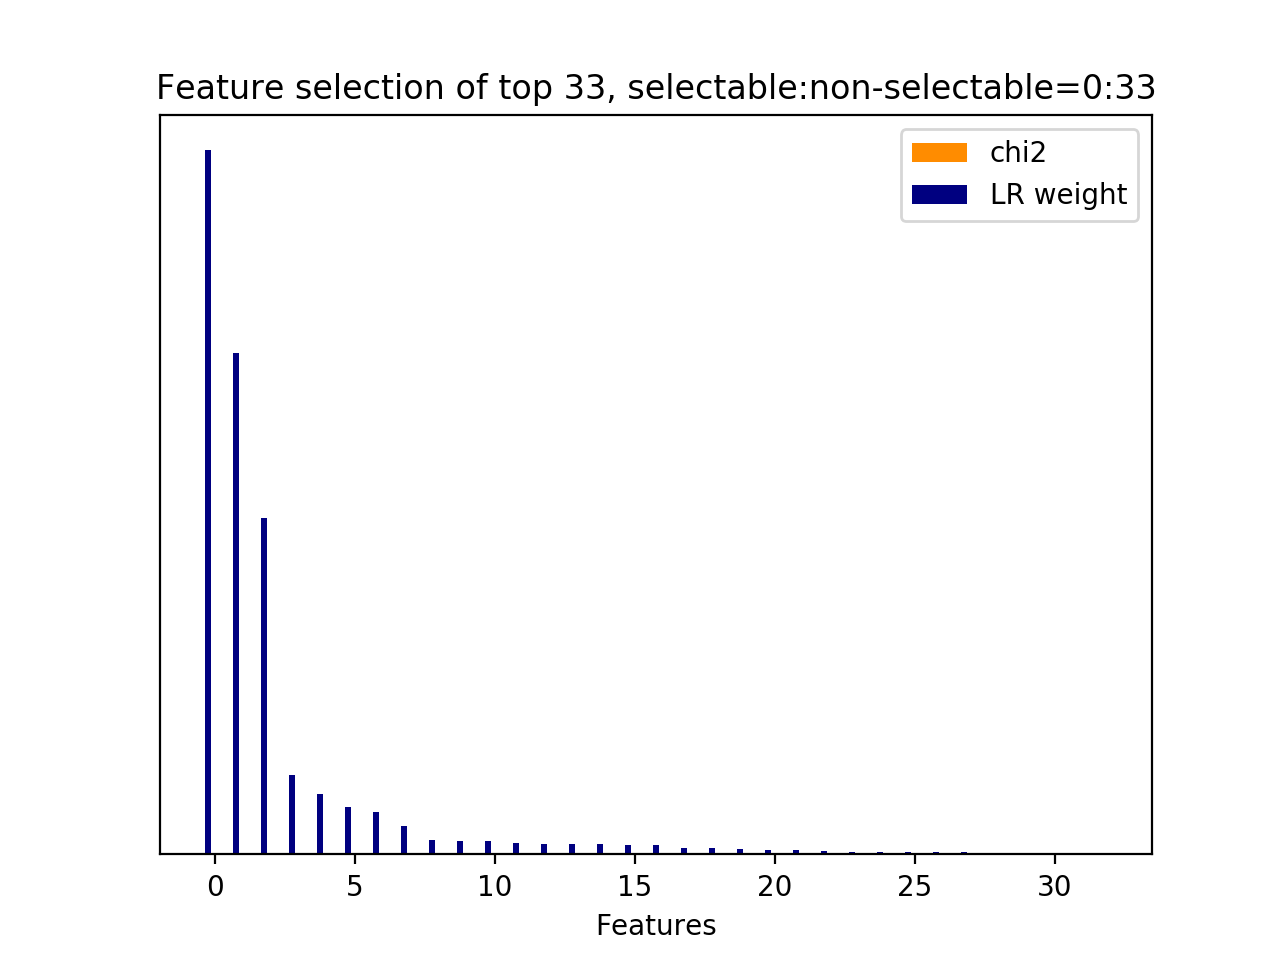

The table this chart was drawn from, first rows:
id, name, prefix, chi2, chi2_rank, clf_weight, clf_weight_rank
0, 8.1, b'8.1-lda_feature.current_user_utterance…, 0.0000, 32, 1, 0
32, 8.2.1, b'8.2.1-lda_similarity.next_user_utteran…, 0.0000, 0, 0.7123, 1
1, 8.1, b'8.1-lda_feature.current_user_utterance…, 0.0000, 2, 0.4785, 2
2, 8.1, b'8.1-lda_feature.current_user_utterance…, 0.0000, 3, 0.1130, 3
6, 8.1, b'8.1-lda_feature.current_user_utterance…, 0.0000, 7, 0.0856, 4
5, 8.1, b'8.1-lda_feature.current_user_utterance…, 0.0000, 6, 0.0668, 5
9, 8.1, b'8.1-lda_feature.current_user_utterance…, 0.0000, 10, 0.0598, 6
3, 8.1, b'8.1-lda_feature.current_user_utterance…, 0.0000, 4, 0.0407, 7
7, 8.1, b'8.1-lda_feature.current_user_utterance…, 0.0000, 8, 0.0212, 8
16, 8.1, b'8.1-lda_feature.current_user_utterance…, 0.0000, 16, 0.0197, 9
8, 8.1, b'8.1-lda_feature.current_user_utterance…, 0.0000, 9, 0.0185, 10
10, 8.1, b'8.1-lda_feature.current_user_utterance…, 0.0000, 11, 0.0160, 11
27, 8.1, b'8.1-lda_feature.current_user_utterance…, 0.0000, 28, 0.0149, 12
28, 8.1, b'8.1-lda_feature.current_user_utterance…, 0.0000, 29, 0.0146, 13
17, 8.1, b'8.1-lda_feature.current_user_utterance…, 0.0000, 18, 0.0142, 14
18, 8.1, b'8.1-lda_feature.current_user_utterance…, 0.0000, 19, 0.0134, 15
25, 8.1, b'8.1-lda_feature.current_user_utterance…, 0.0000, 26, 0.0131, 16
23, 8.1, b'8.1-lda_feature.current_user_utterance…, 0.0000, 24, 0.0091, 17
31, 8.1, b'8.1-lda_feature.current_user_utterance…, 0.0000, 17, 0.0085, 18
30, 8.1, b'8.1-lda_feature.current_user_utterance…, 0.0000, 31, 0.0079, 19
29, 8.1, b'8.1-lda_feature.current_user_utterance…, 0.0000, 30, 0.0061, 20
12, 8.1, b'8.1-lda_feature.current_user_utterance…, 0.0000, 13, 0.0056, 21
11, 8.1, b'8.1-lda_feature.current_user_utterance…, 0.0000, 12, 0.0042, 22
21, 8.1, b'8.1-lda_feature.current_user_utterance…, 0.0000, 22, 0.0037, 23
15, 8.1, b'8.1-lda_feature.current_user_utterance…, 0.0000, 1, 0.0034, 24
4, 8.1, b'8.1-lda_feature.current_user_utterance…, 0.0000, 5, 0.0033, 25
24, 8.1, b'8.1-lda_feature.current_user_utterance…, 0.0000, 25, 0.0028, 26
19, 8.1, b'8.1-lda_feature.current_user_utterance…, 0.0000, 20, 0.0027, 27
26, 8.1, b'8.1-lda_feature.current_user_utterance…, 0.0000, 27, 0.0021, 28
13, 8.1, b'8.1-lda_feature.current_user_utterance…, 0.0000, 14, 0.0017, 29
22, 8.1, b'8.1-lda_feature.current_user_utterance…, 0.0000, 23, 0.0013, 30
14, 8.1, b'8.1-lda_feature.current_user_utterance…, 0.0000, 15, 0.0009, 31
20, 8.1, b'8.1-lda_feature.current_user_utterance…, 0.0000, 21, 0.0001, 32
